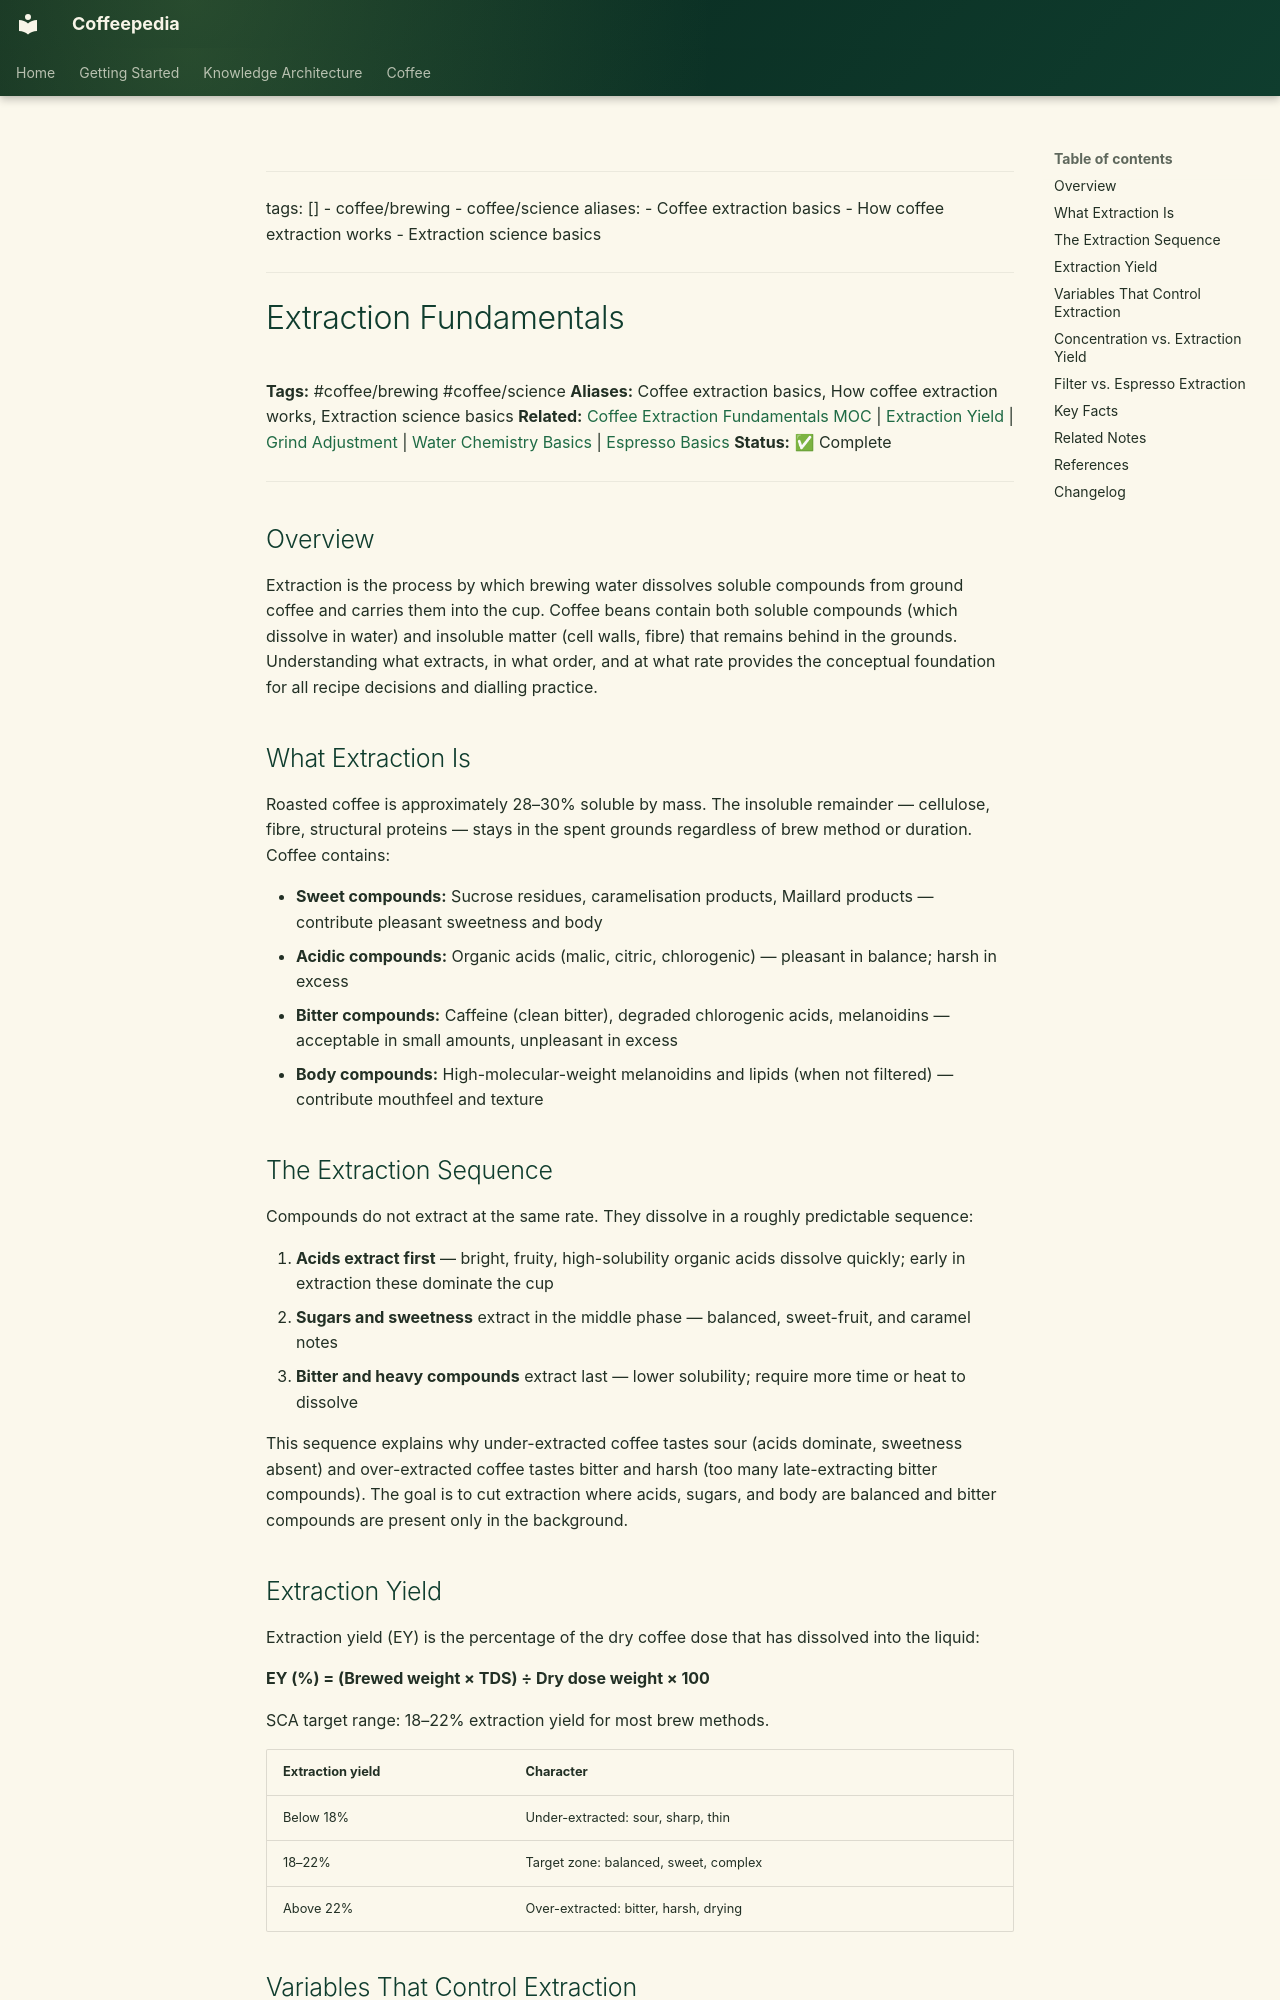

repository: Vauldt/all-about-coffee · page: coffee/brewing-fundamentals/extraction-fundamentals/index.html · generator: mkdocs

---
tags: []
  - coffee/brewing
  - coffee/science
aliases:
  - Coffee extraction basics
  - How coffee extraction works
  - Extraction science basics
---

# Extraction Fundamentals

**Tags:** #coffee/brewing #coffee/science
**Aliases:** Coffee extraction basics, How coffee extraction works, Extraction science basics
**Related:** [Coffee Extraction Fundamentals MOC](../maps-of-content/coffee-extraction-fundamentals-moc.md) | [Extraction Yield](extraction-yield.md) | [Grind Adjustment](../coffee-equipment/grind-adjustment.md) | [Water Chemistry Basics](../coffee-brewing/water-chemistry-basics.md) | [Espresso Basics](../coffee-brewing-espresso/espresso-basics.md)
**Status:** ✅ Complete

---

## Overview

Extraction is the process by which brewing water dissolves soluble compounds from ground coffee and carries them into the cup. Coffee beans contain both soluble compounds (which dissolve in water) and insoluble matter (cell walls, fibre) that remains behind in the grounds. Understanding what extracts, in what order, and at what rate provides the conceptual foundation for all recipe decisions and dialling practice.

## What Extraction Is

Roasted coffee is approximately 28–30% soluble by mass. The insoluble remainder — cellulose, fibre, structural proteins — stays in the spent grounds regardless of brew method or duration. Coffee contains:

- **Sweet compounds:** Sucrose residues, caramelisation products, Maillard products — contribute pleasant sweetness and body
- **Acidic compounds:** Organic acids (malic, citric, chlorogenic) — pleasant in balance; harsh in excess
- **Bitter compounds:** Caffeine (clean bitter), degraded chlorogenic acids, melanoidins — acceptable in small amounts, unpleasant in excess
- **Body compounds:** High-molecular-weight melanoidins and lipids (when not filtered) — contribute mouthfeel and texture

## The Extraction Sequence

Compounds do not extract at the same rate. They dissolve in a roughly predictable sequence:

1. **Acids extract first** — bright, fruity, high-solubility organic acids dissolve quickly; early in extraction these dominate the cup
2. **Sugars and sweetness** extract in the middle phase — balanced, sweet-fruit, and caramel notes
3. **Bitter and heavy compounds** extract last — lower solubility; require more time or heat to dissolve

This sequence explains why under-extracted coffee tastes sour (acids dominate, sweetness absent) and over-extracted coffee tastes bitter and harsh (too many late-extracting bitter compounds). The goal is to cut extraction where acids, sugars, and body are balanced and bitter compounds are present only in the background.
